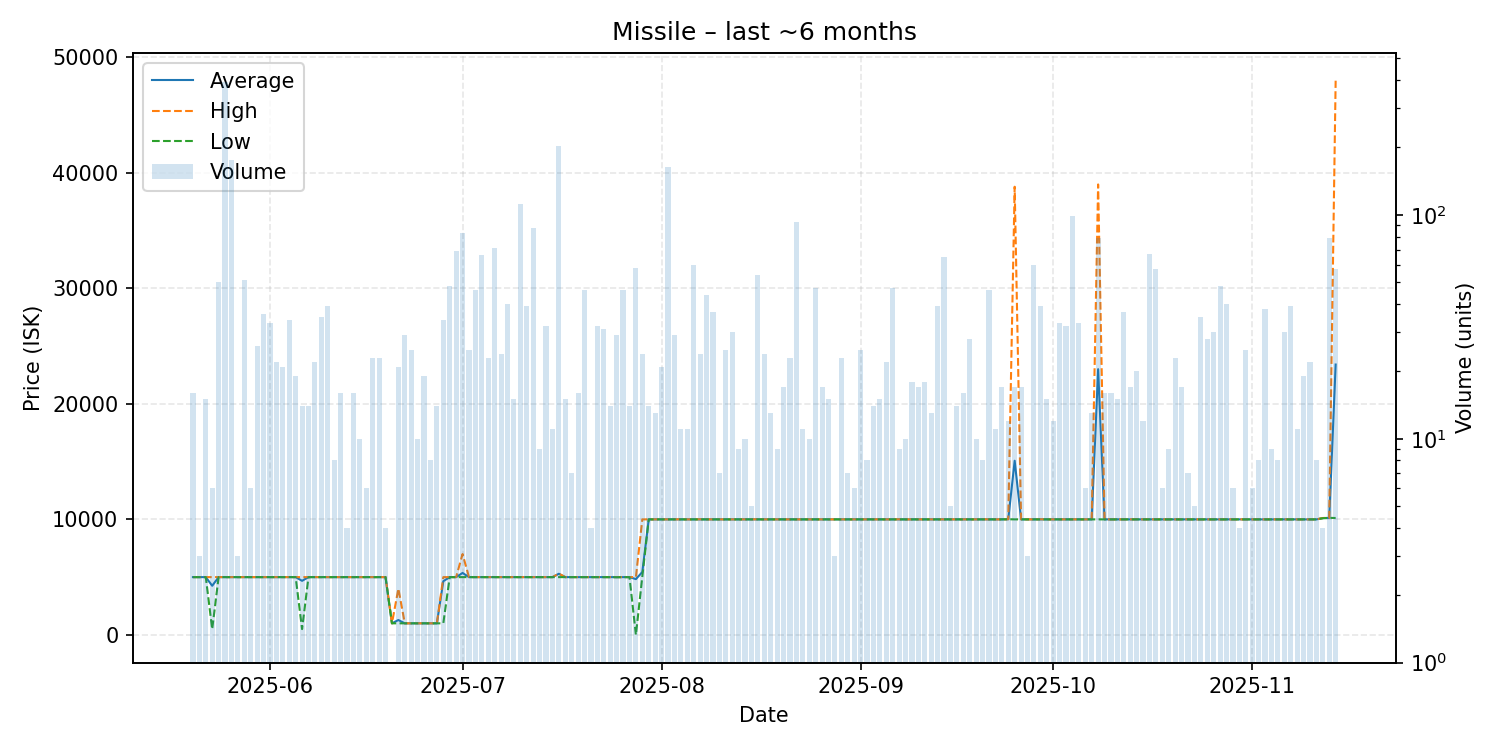

The table this chart was drawn from, first rows:
date, average, highest, lowest, order_count, volume
2025-05-20, 5000, 5000, 5000, 6, 16
2025-05-21, 5000, 5000, 5000, 1, 3
2025-05-22, 5000, 5000, 5000, 7, 15
2025-05-23, 4250, 5000, 500.1, 4, 6
2025-05-24, 5000, 5000, 5000, 12, 50
2025-05-25, 5000, 5000, 5000, 10, 392
2025-05-26, 5000, 5000, 5000, 9, 175
2025-05-27, 5000, 5000, 5000, 2, 3
2025-05-28, 5000, 5000, 5000, 11, 51
2025-05-29, 5000, 5001, 5000, 3, 6
2025-05-30, 5000, 5000, 5000, 14, 26
2025-05-31, 5000, 5000, 5000, 10, 36
2025-06-01, 5000, 5000, 5000, 10, 33
2025-06-02, 5000, 5000, 5000, 11, 22
2025-06-03, 5000, 5000, 5000, 8, 21
2025-06-04, 5000, 5001, 5000, 9, 34
2025-06-05, 5000, 5000, 5000, 6, 19
2025-06-06, 4679, 5000, 500.0, 9, 14
2025-06-07, 5000, 5001, 5000, 10, 14
2025-06-08, 5000, 5000, 5000, 9, 22
2025-06-09, 5000, 5000, 5000, 13, 35
2025-06-10, 5000, 5000, 5000, 11, 39
2025-06-11, 5000, 5000, 5000, 6, 8
2025-06-12, 5000, 5000, 5000, 8, 16
2025-06-13, 5000, 5000, 5000, 2, 4
2025-06-14, 5000, 5000, 5000, 7, 16
2025-06-15, 5000, 5000, 5000, 7, 10
2025-06-16, 5000, 5000, 5000, 2, 6
2025-06-17, 5000, 5000, 5000, 1, 23
2025-06-18, 5000, 5000, 5000, 7, 23
2025-06-19, 5000, 5000, 5000, 4, 4
2025-06-20, 1000, 1000, 1000, 1, 1
2025-06-21, 1286, 4000, 1000, 5, 21
2025-06-22, 1000, 1000, 1000, 5, 29
2025-06-23, 1000, 1000, 1000, 12, 25
2025-06-24, 1000, 1000, 1000, 7, 10
2025-06-25, 1000, 1000, 1000, 7, 19
2025-06-26, 1000, 1000, 1000, 5, 8
2025-06-27, 1000, 1000, 1000, 8, 14
2025-06-28, 4647, 5000, 1000, 3, 34
2025-06-29, 5000, 5000, 5000, 14, 48
2025-06-30, 5000, 5001, 5000, 13, 69
2025-07-01, 5361, 6999, 5000, 13, 83
2025-07-02, 5000, 5000, 5000, 6, 25
2025-07-03, 5000, 5000, 5000, 8, 46
2025-07-04, 5000, 5000, 5000, 10, 66
2025-07-05, 5000, 5000, 5000, 7, 23
2025-07-06, 5000, 5000, 5000, 5, 71
2025-07-07, 5000, 5000, 5000, 7, 24
2025-07-08, 5000, 5000, 5000, 10, 40
2025-07-09, 5000, 5000, 5000, 8, 15
2025-07-10, 5000, 5000, 5000, 7, 112
2025-07-11, 5000, 5000, 5000, 10, 39
2025-07-12, 5000, 5000, 4999, 13, 87
2025-07-13, 5000, 5000, 5000, 6, 9
2025-07-14, 5000, 5000, 5000, 7, 32
2025-07-15, 5000, 5000, 5000, 6, 11
2025-07-16, 5290, 5300, 5001, 28, 202
2025-07-17, 5000, 5000, 5000, 7, 15
2025-07-18, 5000, 5000, 5000, 5, 7
... 119 more rows
